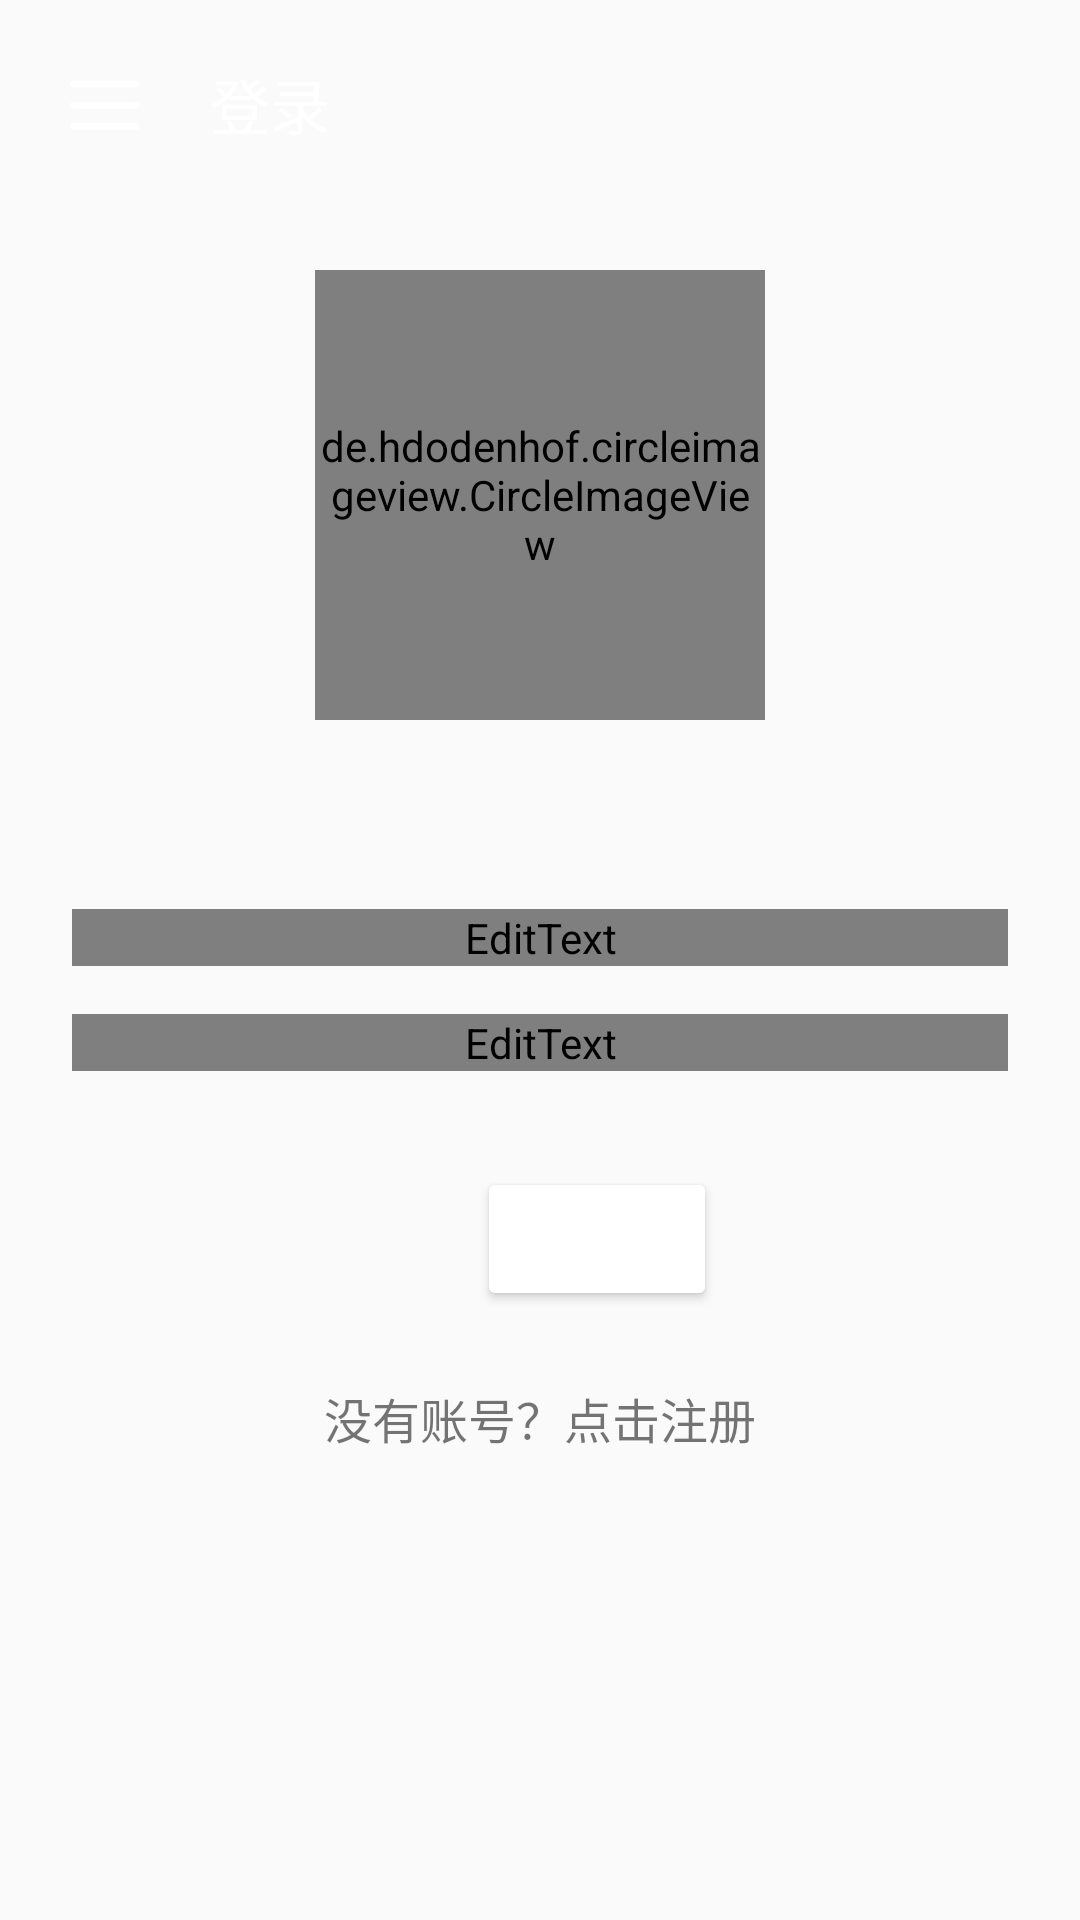

Android layout source for this screen:
<!-- AndroidManifest.xml: application theme AppTheme -->
<!-- res/layout/activity_login.xml -->
<?xml version="1.0" encoding="utf-8"?>
<LinearLayout xmlns:android="http://schemas.android.com/apk/res/android"
    xmlns:tools="http://schemas.android.com/tools"
    android:layout_width="match_parent"
    android:layout_height="match_parent"
    android:orientation="vertical"
    tools:context=".LoginActivity">

    <RelativeLayout
        android:id="@+id/detail_title_layout"
        android:layout_width="match_parent"
        android:layout_height="65dp"
        android:background="@color/certainblue">

        <RelativeLayout
            android:id="@+id/detail_title_left"
            android:layout_width="wrap_content"
            android:layout_height="match_parent"
            android:layout_marginTop="20dp"
            android:layout_marginStart="20dp">

            <ImageView
                android:id="@+id/detail_back"
                android:layout_width="30dp"
                android:layout_height="30dp"
                android:layout_gravity="center"
                android:src="@drawable/navigator_button" />

            <TextView
                android:layout_width="match_parent"
                android:layout_height="match_parent"
                android:layout_marginStart="20dp"
                android:layout_toEndOf="@+id/detail_back"
                android:text="@string/login"
                android:textColor="@color/white"
                android:textSize="20sp"/>
        </RelativeLayout>
    </RelativeLayout>

    <ScrollView
        android:layout_width="match_parent"
        android:layout_height="match_parent"
        android:fitsSystemWindows="true">

        <LinearLayout
            android:layout_width="match_parent"
            android:layout_height="wrap_content"
            android:orientation="vertical"
            android:paddingLeft="24dp"
            android:paddingTop="25dp"
            android:paddingRight="24dp">

            <de.hdodenhof.circleimageview.CircleImageView
                android:id="@+id/user_head_picture"
                android:layout_width="150dp"
                android:layout_height="150dp"
                android:layout_gravity="center"
                android:layout_marginLeft="10dp"
                android:layout_marginRight="10dp"
                android:layout_marginBottom="5dp"
                android:src="@drawable/cute_cat" />

            <com.google.android.material.textfield.TextInputLayout
                android:layout_width="match_parent"
                android:layout_height="wrap_content"
                android:layout_marginTop="58dp"
                android:layout_marginBottom="8dp">

                <EditText
                    android:id="@+id/input_mobile"
                    android:layout_width="match_parent"
                    android:layout_height="wrap_content"
                    android:hint="@string/account"
                    android:inputType="number"
                    android:textColor="@color/jet"
                    />
            </com.google.android.material.textfield.TextInputLayout>

            <com.google.android.material.textfield.TextInputLayout
                android:layout_width="match_parent"
                android:layout_height="wrap_content"
                android:layout_marginTop="8dp"
                android:layout_marginBottom="8dp">

                <EditText
                    android:id="@+id/input_password"
                    android:layout_width="match_parent"
                    android:layout_height="wrap_content"
                    android:hint="@string/password"
                    android:inputType="textPassword"
                    android:textColor="@color/jet"
                    />
            </com.google.android.material.textfield.TextInputLayout>

            <androidx.appcompat.widget.AppCompatButton
                android:id="@+id/btn_login"
                android:layout_width="80dp"
                android:layout_height="wrap_content"
                android:layout_marginStart="135dp"
                android:layout_marginTop="24dp"
                android:layout_marginBottom="24dp"
                android:padding="12dp"
                android:text="@string/login"
                android:textColor="@color/white"
                android:theme="@style/ButtonTheme"/>

            <TextView
                android:id="@+id/link_register"
                android:layout_width="fill_parent"
                android:layout_height="wrap_content"
                android:layout_marginBottom="24dp"
                android:gravity="center"
                android:text="没有账号？点击注册"
                android:textSize="16sp"/>
        </LinearLayout>
    </ScrollView>
</LinearLayout>
<!-- resources referenced by this layout -->
<resources>
  <!-- drawable navigator_button (drawable-v24) -->
  <?xml version="1.0" encoding="utf-8"?>
  <vector xmlns:android="http://schemas.android.com/apk/res/android"
      android:width="200dp"
      android:height="200dp"
      android:viewportWidth="200"
      android:viewportHeight="200">
  
      <path
          android:fillColor="@color/white"
          android:fillAlpha="1.00"
          android:strokeAlpha="1.00"
          android:strokeWidth="1"
          android:pathData="M 26.40 46.39 C 27.87 45.79 29.51 46.07 31.05 45.98 C 78.04 46.06 125.04 45.93 172.02 46.05 C 175.94 46.20 177.27 50.73 176.77 54.00 C 177.09 57.27 174.45 60.51 171.04 60.24 C 123.66 60.26 76.28 60.25 28.90 60.25 C 25.95 60.59 23.16 57.94 23.24 55.00 C 22.98 51.89 22.96 47.81 26.40 46.39 Z" />
      <path
          android:fillColor="@color/white"
          android:fillAlpha="1.00"
          android:strokeAlpha="1.00"
          android:strokeWidth="1"
          android:pathData="M 26.39 93.40 C 27.85 92.79 29.49 93.07 31.03 92.98 C 78.01 93.07 125.00 92.90 171.97 93.07 C 177.00 93.43 177.40 99.67 176.47 103.47 C 175.81 106.30 172.74 107.70 170.03 107.50 C 123.33 107.50 76.63 107.50 29.93 107.50 C 27.24 107.66 24.08 106.38 23.43 103.50 C 23.01 100.01 22.46 95.13 26.39 93.40 Z" />
      <path
          android:fillColor="@color/white"
          android:fillAlpha="1.00"
          android:strokeAlpha="1.00"
          android:strokeWidth="1"
          android:pathData="M 27.18 140.22 C 28.76 139.88 30.39 140.01 31.99 139.98 C 78.69 140.08 125.40 139.88 172.10 140.08 C 176.91 140.76 177.39 146.53 176.51 150.33 C 175.97 152.85 173.46 154.65 170.92 154.49 C 123.59 154.51 76.27 154.51 28.95 154.49 C 25.97 154.69 23.02 152.15 23.24 149.08 C 22.83 145.73 23.17 141.13 27.18 140.22 Z" />
  </vector>
  <string name="account">账号</string>
  <string name="login">登录</string>
  <string name="password">密码</string>
  <style name="ButtonTheme" parent="@style/Theme.AppCompat.Light.DarkActionBar">
  
          <item name="colorButtonNormal">@color/certainblue</item>
          <item name="colorControlHighlight">#22000000</item>
      </style>
  <style name="AppTheme" parent="Theme.AppCompat.Light.NoActionBar">
          
          <item name="colorPrimary">@color/colorPrimary</item>
          <item name="colorPrimaryDark">@color/colorPrimaryDark</item>
          <item name="colorAccent">@color/colorAccent</item>
      </style>
  <!-- not gathered from this repository: default colours our renderer supplied (Android Studio template values) -->
  <color name="white">#FFFFFFFF</color>
  <color name="colorPrimary">#FF6200EE</color>
  <color name="colorPrimaryDark">#FF3700B3</color>
  <color name="colorAccent">#FF03DAC5</color>
</resources>
